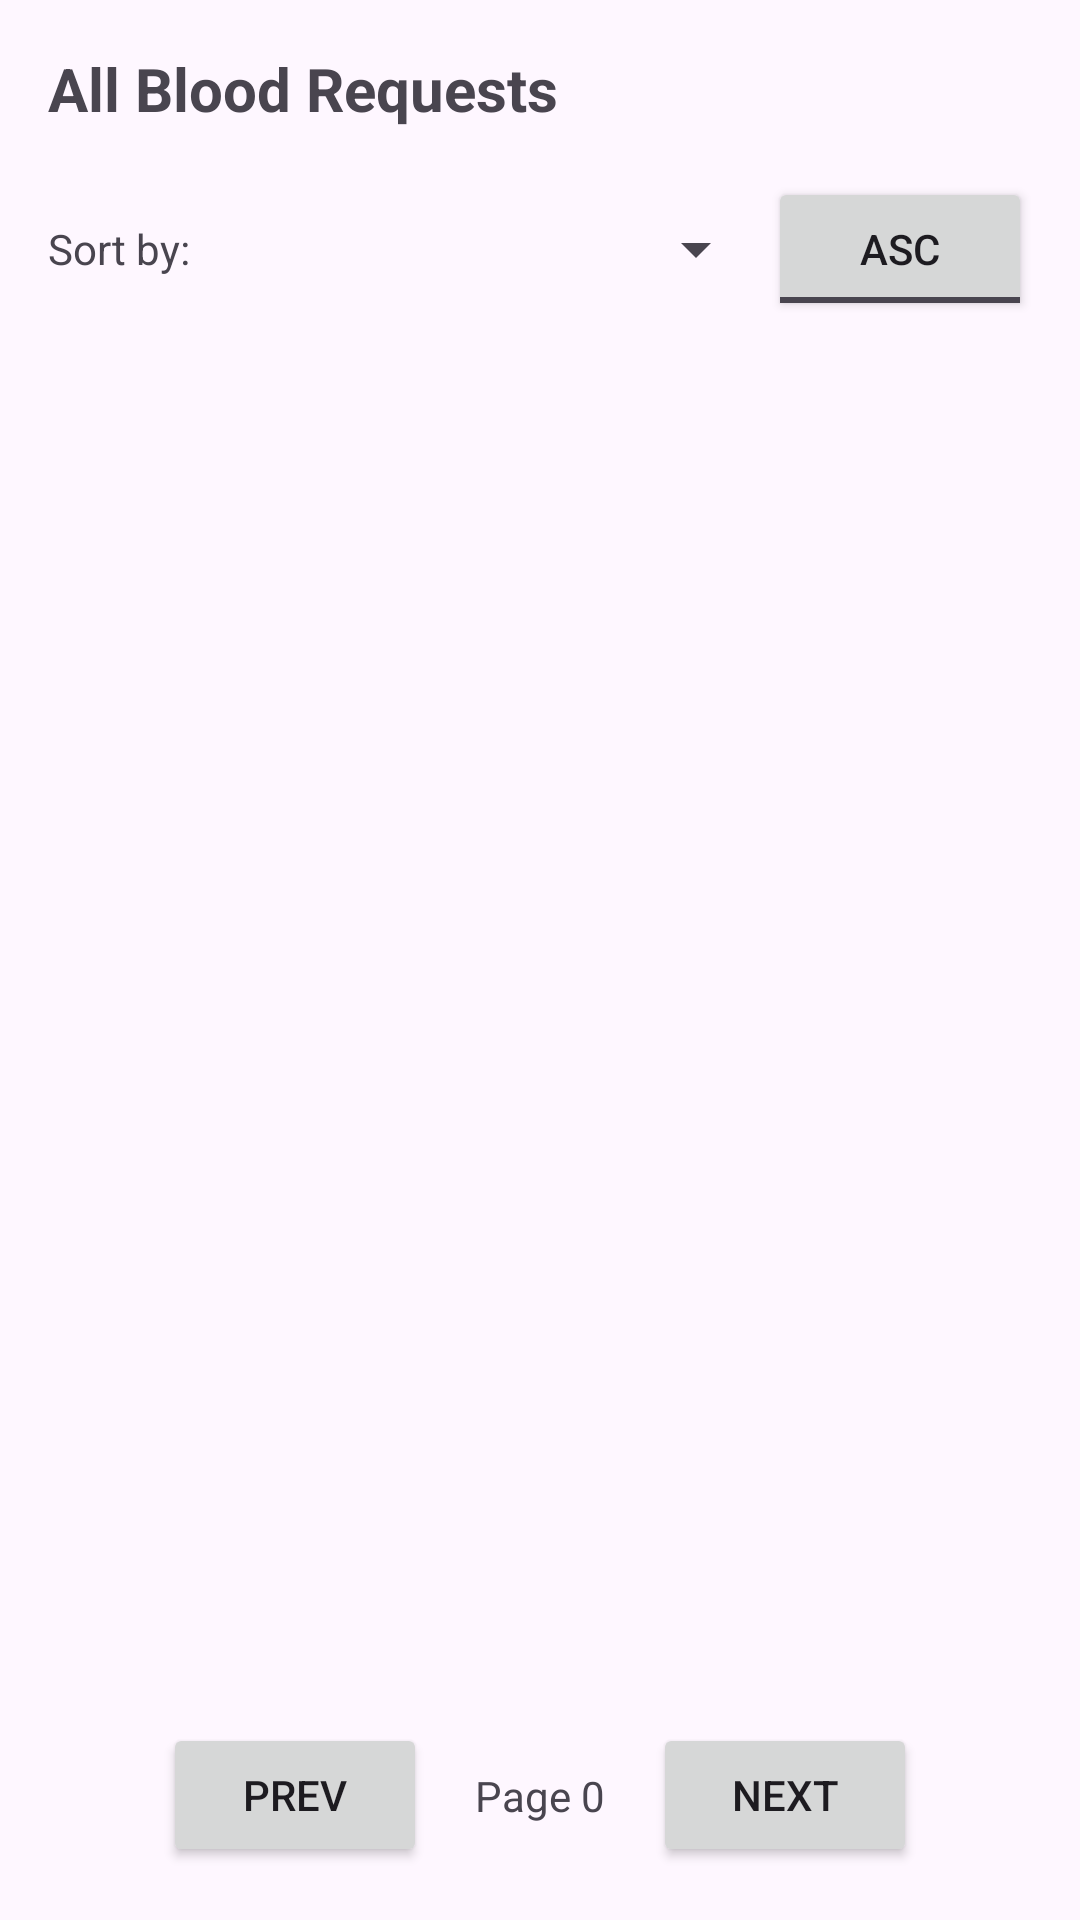

Write the Android layout XML for this screen, with the resource values it uses.
<!-- AndroidManifest.xml: application theme Theme.BloodBridge -->
<!-- res/layout/activity_admin_blood_request_list.xml -->
<?xml version="1.0" encoding="utf-8"?>
<LinearLayout xmlns:android="http://schemas.android.com/apk/res/android"
    android:layout_width="match_parent"
    android:layout_height="match_parent"
    android:orientation="vertical"
    android:padding="16dp">

    <TextView
        android:layout_width="wrap_content"
        android:layout_height="wrap_content"
        android:text="All Blood Requests"
        android:textSize="20sp"
        android:textStyle="bold"
        android:layout_marginBottom="16dp" />

    <LinearLayout
        android:layout_width="match_parent"
        android:layout_height="wrap_content"
        android:orientation="horizontal"
        android:gravity="center_vertical"
        android:layout_marginBottom="8dp">

        <TextView
            android:layout_width="wrap_content"
            android:layout_height="wrap_content"
            android:text="Sort by: " />

        <Spinner
            android:id="@+id/spinnerSortByReq"
            android:layout_width="0dp"
            android:layout_height="wrap_content"
            android:layout_weight="1" />

        <ToggleButton
            android:id="@+id/btnSortOrderReq"
            android:layout_width="wrap_content"
            android:layout_height="wrap_content"
            android:textOn="DESC"
            android:textOff="ASC"
            android:checked="false" />
    </LinearLayout>

    <androidx.recyclerview.widget.RecyclerView
        android:id="@+id/rvAdminRequests"
        android:layout_width="match_parent"
        android:layout_height="0dp"
        android:layout_weight="1" />

    <LinearLayout
        android:layout_width="match_parent"
        android:layout_height="wrap_content"
        android:orientation="horizontal"
        android:gravity="center"
        android:paddingTop="8dp">

        <Button
            android:id="@+id/btnPrevPageReq"
            android:layout_width="wrap_content"
            android:layout_height="wrap_content"
            android:text="Prev" />

        <TextView
            android:id="@+id/tvPageIndicatorReq"
            android:layout_width="wrap_content"
            android:layout_height="wrap_content"
            android:text="Page 0"
            android:padding="16dp" />

        <Button
            android:id="@+id/btnNextPageReq"
            android:layout_width="wrap_content"
            android:layout_height="wrap_content"
            android:text="Next" />
    </LinearLayout>

</LinearLayout>
<!-- resources referenced by this layout -->
<resources>
  <style name="Theme.BloodBridge" parent="Base.Theme.BloodBridge" />
  <style name="Base.Theme.BloodBridge" parent="Theme.Material3.DayNight.NoActionBar">
          
          
      </style>
</resources>
